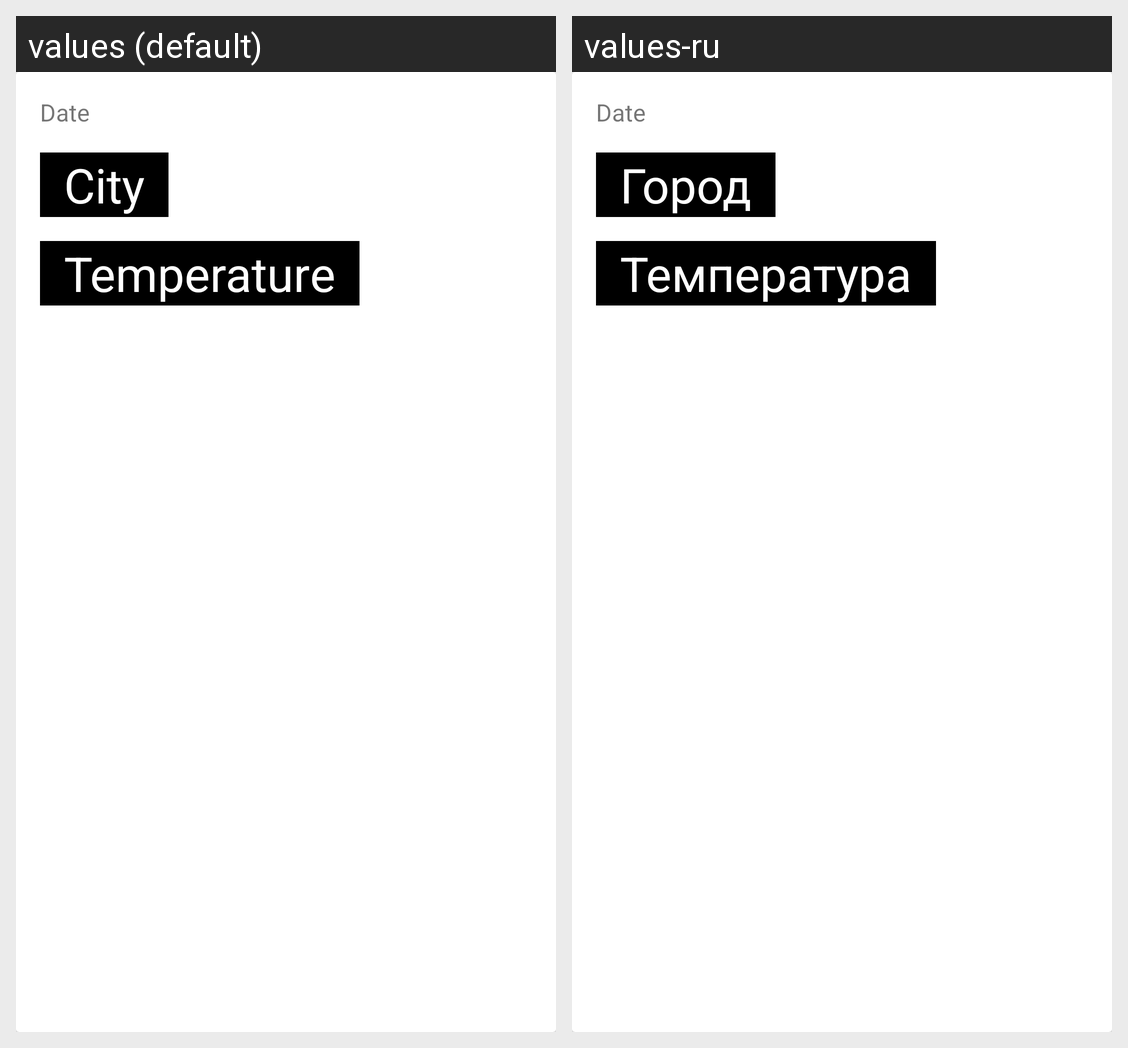

Locale-by-locale string values for the Android screen shown in this grid:
Android screen res/layout/history_card_item.xml rendered under 2 locales, left to right: values (default), values-ru. Device: Nexus 5 (rendered at 1080×1920; each locale shown at half size, 540×960, under a caption strip naming it); theme AppTheme.
Strings drawn on this screen, with the default value and each locale's value (text and hints the layout hard-codes, and strings that could not be matched under every locale, appear in the picture but are not listed):

date
  values: Date
  values-ru: Date  [not translated; the default value is used]

city
  values: City
  values-ru: Город

temperature
  values: Temperature
  values-ru: Температура
